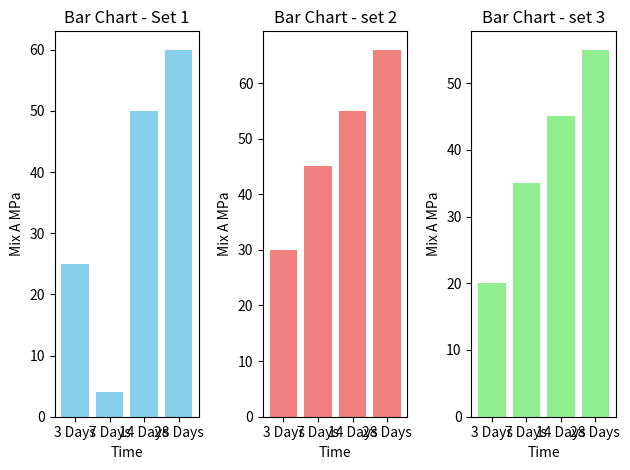

Python code for this plot:
import matplotlib.pyplot as plt

time_intervals=['3 Days', '7 Days', '14 Days', '28 Days']
mix_A_Strength = [25,4,50,60]
mix_B_Strength = [30,45,55,66]
mix_C_Strength = [20,35,45,55]

plt.subplot(1,3,1)
plt.bar(time_intervals, mix_A_Strength, color='skyblue')
plt.xlabel("Time")
plt.ylabel("Mix A MPa")
plt.title('Bar Chart - Set 1')

plt.subplot(1,3,2)
plt.bar(time_intervals,mix_B_Strength, color = "lightcoral")
plt.xlabel("Time")
plt.ylabel("Mix A MPa")
plt.title("Bar Chart - set 2")

plt.subplot(1,3,3)
plt.bar(time_intervals, mix_C_Strength, color = "lightgreen")
plt.xlabel("Time")
plt.ylabel("Mix A MPa")
plt.title("Bar Chart - set 3")

plt.tight_layout()
plt.show()